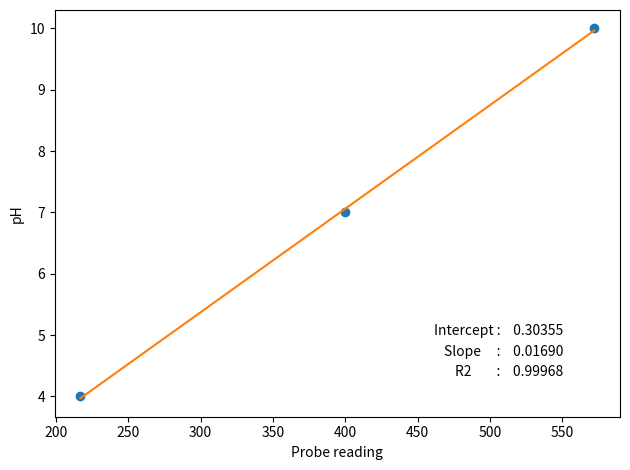

Write the Python code that produced this figure. (Note: this script raises an exception after producing the figure.)
import numpy as np
from scipy import stats
import matplotlib.pyplot as plt


######### pH probe calibration #########
# Enter raw data here
x = np.array([217, 400, 572])
y = np.array([4, 7, 10])

p = np.polyfit(x, y, 1)

res = stats.linregress(x, y)
r2 = res.rvalue ** 2

x0 = np.linspace(x.min(), x.max())
y0 = p[0] * x0 + p[1]

intStr = f'{"Intercept":10s}: {p[1]:10.5f}'
slopeStr = f'{"Slope":10s}: {p[0]:10.5f}'
r2Str = f'{"R2":10s}: {r2:10.5f}'

fig, axs = plt.subplots()
axs.plot(x, y, 'o')
axs.plot(x0, y0, '-')
axs.text(0.9, 0.2, intStr, ha='right', transform=axs.transAxes)
axs.text(0.9, 0.15, slopeStr, ha='right', transform=axs.transAxes)
axs.text(0.9, 0.1, r2Str, ha='right', transform=axs.transAxes)

axs.set_xlabel('Probe reading')
axs.set_ylabel('pH')
plt.tight_layout()
plt.savefig('img/pH-probe-calibration.png')
print('pH probe calibration:')
print(intStr)
print(slopeStr)
print(r2Str)

######### Ammonia probe calibration #########
# Enter raw data here
x = np.array([385, 390, 393, 399, 406.3, 413.5])
y = np.array([0.099385,0.993788,9.92186,98.388,955.6803,7114.27301])

logy = np.log(y)
p = np.polyfit(x, logy, 1)

def Cn(x0):
    y0 = p[0] * x0 + p[1]
    return np.exp(y0)

res = stats.linregress(x, logy)
r2 = res.rvalue ** 2

x0 = np.linspace(x.min(), x.max())

intStr = f'{"Intercept":10s}: {p[1]:10.5f}'
slopeStr = f'{"Slope":10s}: {p[0]:10.5f}'
r2Str = f'{"R2":10s}: {r2:10.5f}'

fig, axs = plt.subplots()
axs.plot(x, y, 'o')
axs.plot(x0, Cn(x0), '-')
axs.text(0.9, 0.2, intStr, ha='right', transform=axs.transAxes)
axs.text(0.9, 0.15, slopeStr, ha='right', transform=axs.transAxes)
axs.text(0.9, 0.1, r2Str, ha='right', transform=axs.transAxes)
axs.set_yscale('log')
axs.set_xlabel('Probe reading')
axs.set_ylabel('N Concentration (mol N / L)')
plt.tight_layout()
plt.savefig('img/ammonia-probe-calibration.png')
print('Ammonia probe calibration:')
print(intStr)
print(slopeStr)
print(r2Str)
